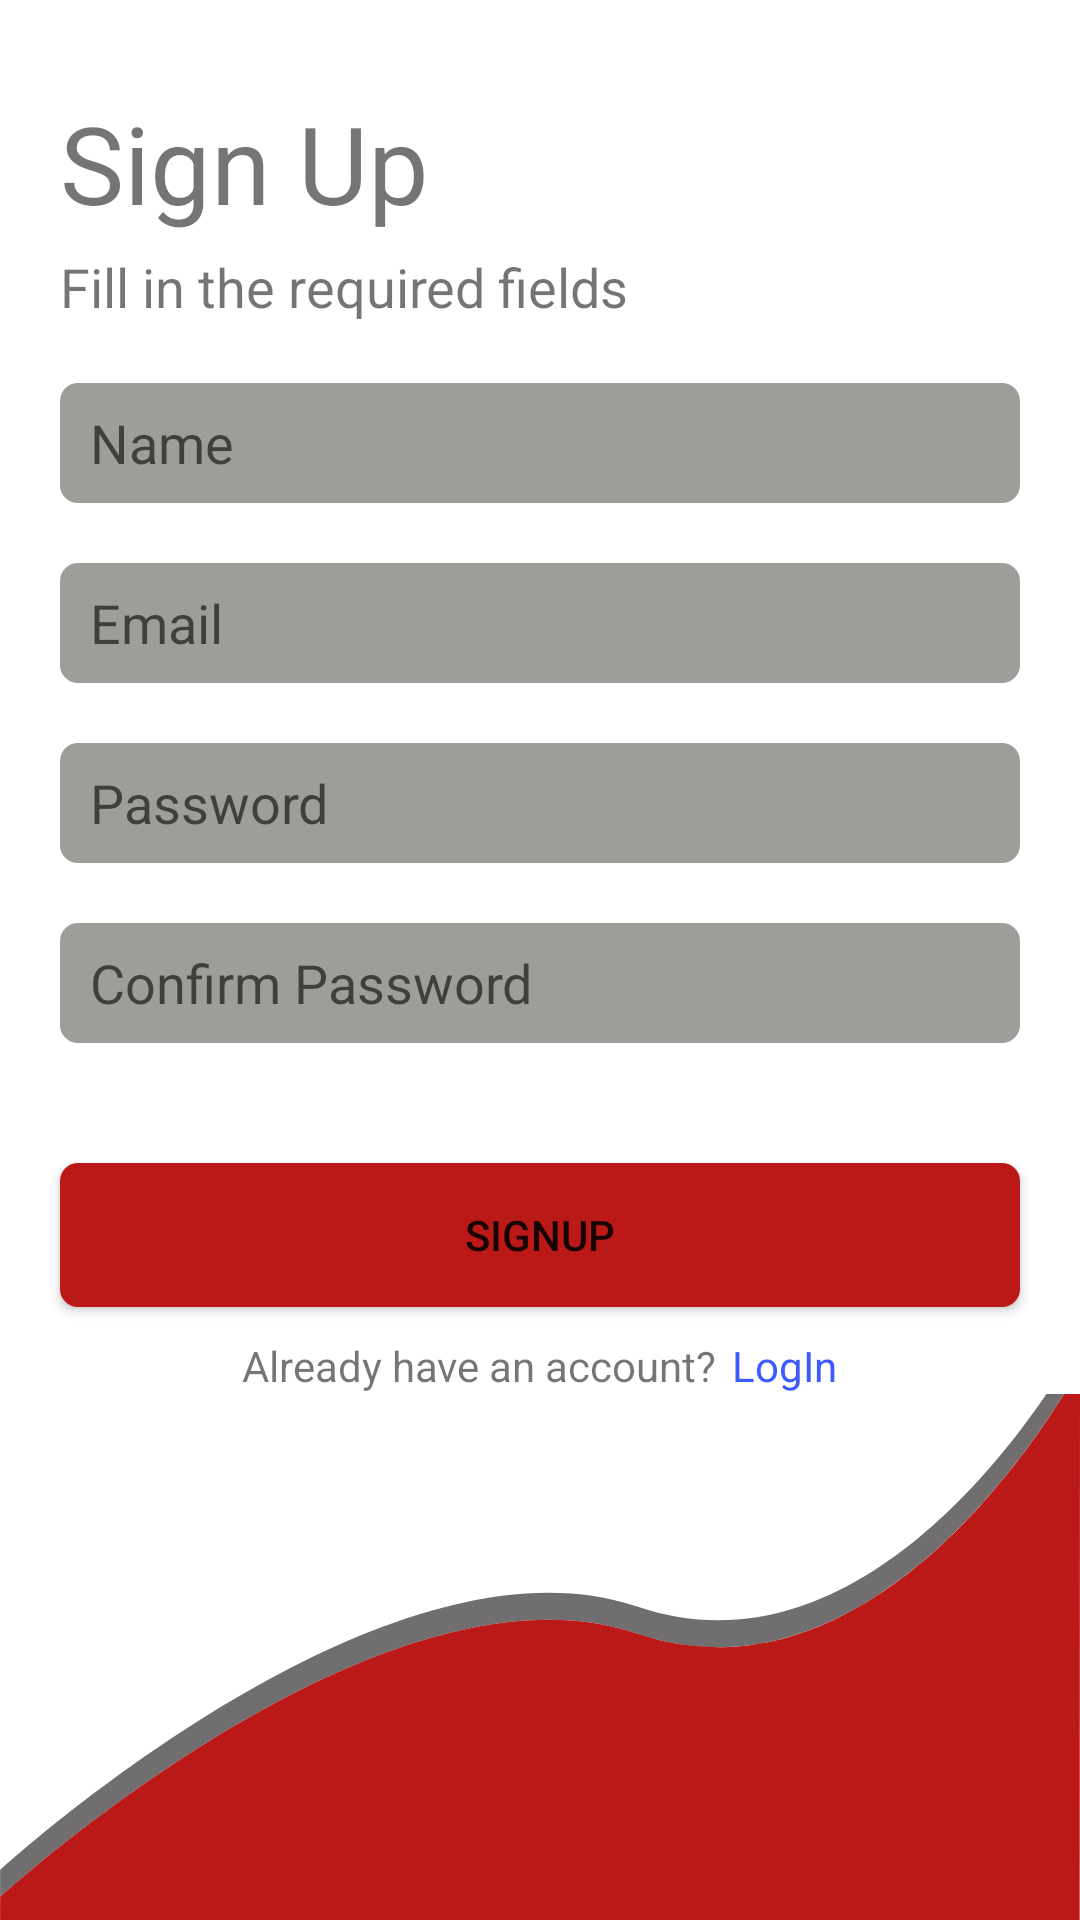

Android layout source for this screen:
<!-- AndroidManifest.xml: application theme Theme.TailorsApp -->
<!-- res/layout/activity_signup.xml -->
<?xml version="1.0" encoding="utf-8"?>
<LinearLayout xmlns:android="http://schemas.android.com/apk/res/android"
    xmlns:app="http://schemas.android.com/apk/res-auto"
    xmlns:tools="http://schemas.android.com/tools"
    android:layout_width="match_parent"
    android:layout_height="match_parent"
    android:orientation="vertical"
    android:theme="@style/NoActionBarTheme"
    tools:context=".LoginActivity">

    <TextView
        android:layout_width="wrap_content"
        android:layout_height="wrap_content"
        android:layout_marginStart="20dp"
        android:layout_marginLeft="20dp"
        android:layout_marginTop="30dp"
        android:layout_marginBottom="5dp"
        android:text="Sign Up"
        android:textSize="36dp" />

    <TextView
        android:id="@+id/textView2"
        android:layout_width="match_parent"
        android:layout_height="wrap_content"
        android:layout_marginStart="20dp"
        android:layout_marginLeft="20dp"
        android:text="Fill in the required fields"
        android:textSize="18sp" />

    <EditText
        android:id="@+id/etName"
        android:layout_width="match_parent"
        android:layout_height="wrap_content"
        android:layout_marginStart="20dp"
        android:layout_marginLeft="20dp"
        android:layout_marginTop="20dp"
        android:layout_marginEnd="20dp"
        android:layout_marginRight="20dp"
        android:background="@drawable/textview_background"
        android:ems="10"
        android:hint="Name"
        android:inputType="text"
        android:maxLines="1"
        android:paddingLeft="10dp" />

    <EditText
        android:id="@+id/etSignupEmail"
        android:layout_width="match_parent"
        android:layout_height="wrap_content"
        android:layout_marginStart="20dp"
        android:layout_marginLeft="20dp"
        android:layout_marginTop="20dp"
        android:layout_marginEnd="20dp"
        android:layout_marginRight="20dp"
        android:background="@drawable/textview_background"
        android:ems="10"
        android:hint="Email"
        android:inputType="text"
        android:maxLines="1"
        android:paddingLeft="10dp" />

    <EditText
        android:id="@+id/etSignupPassword"
        android:layout_width="match_parent"
        android:layout_height="wrap_content"
        android:layout_marginStart="20dp"
        android:layout_marginLeft="20dp"
        android:layout_marginTop="20dp"
        android:layout_marginEnd="20dp"
        android:layout_marginRight="20dp"
        android:background="@drawable/textview_background"
        android:ems="10"
        android:hint="Password"
        android:inputType="text"
        android:maxLines="1"
        android:paddingLeft="10dp" />

    <EditText
        android:id="@+id/etSignUpConfirmPassword"
        android:layout_width="match_parent"
        android:layout_height="wrap_content"
        android:layout_marginStart="20dp"
        android:layout_marginLeft="20dp"
        android:layout_marginTop="20dp"
        android:layout_marginEnd="20dp"
        android:layout_marginRight="20dp"
        android:background="@drawable/textview_background"
        android:ems="10"
        android:hint="Confirm Password"
        android:inputType="text"
        android:maxLines="1"
        android:paddingLeft="10dp" />

    <Button
        android:id="@+id/btnSignup"
        android:layout_width="match_parent"
        android:layout_height="wrap_content"
        android:layout_marginStart="20dp"
        android:layout_marginLeft="20dp"
        android:layout_marginTop="40dp"
        android:layout_marginEnd="20dp"
        android:layout_marginRight="20dp"
        android:background="@drawable/button_background"
        android:text="SignUp"
        app:backgroundTint="#bb1818" />

    <LinearLayout
        android:layout_width="wrap_content"
        android:layout_height="wrap_content"
        android:layout_gravity="center"
        android:layout_marginTop="10dp"
        android:orientation="horizontal">

        <TextView
            android:id="@+id/textView3"
            android:layout_width="wrap_content"
            android:layout_height="wrap_content"
            android:text="Already have an account?" />

        <TextView
            android:id="@+id/btnToLogin"
            android:layout_width="wrap_content"
            android:layout_height="wrap_content"
            android:layout_marginStart="5dp"
            android:layout_marginLeft="5dp"
            android:text="LogIn"
            android:textColor="#3D5AFE" />
    </LinearLayout>

    <RelativeLayout
        android:layout_width="match_parent"
        android:layout_height="match_parent"
        >

        <ImageView
            android:id="@+id/imageView"
            android:layout_width="match_parent"
            android:layout_height="wrap_content"
            android:layout_alignParentBottom="true"
            android:layout_gravity="bottom"
            android:scaleType="centerCrop"
            app:srcCompat="@drawable/ic_login_base"
            tools:ignore="VectorDrawableCompat" />
    </RelativeLayout>

</LinearLayout>
<!-- resources referenced by this layout -->
<resources>
  <!-- drawable button_background (drawable) -->
  <?xml version="1.0" encoding="utf-8"?>
  <shape xmlns:android="http://schemas.android.com/apk/res/android">
        <gradient android:startColor="#DDB53B" android:endColor="#6E460C"/>
        <corners android:radius="6dp"/>
  </shape>
  <!-- drawable ic_login_base: vector/xml drawable (drawable, 3774 chars, omitted) -->
  <!-- drawable textview_background (drawable) -->
  <?xml version="1.0" encoding="utf-8"?>
  <shape xmlns:android="http://schemas.android.com/apk/res/android">
  
      <solid android:color="#9E9D9A" />
      <corners android:radius="6dp"/>
       <size android:height="40dp" android:width="300dp"/>
  
  </shape>
  <style name="NoActionBarTheme" parent="Theme.MaterialComponents.DayNight.NoActionBar">
          <item name="windowActionBar">false</item>
          <item name="windowNoTitle">true</item>
      </style>
  <style name="Theme.TailorsApp" parent="Theme.MaterialComponents.DayNight.NoActionBar">
          
          <item name="colorPrimary">#DD1818</item>
          <item name="colorPrimaryVariant">#9E9D9A</item>
          <item name="colorOnPrimary">@color/white</item>
          
          <item name="colorSecondary">@color/teal_200</item>
          <item name="colorSecondaryVariant">@color/teal_700</item>
          <item name="colorOnSecondary">@color/black</item>
          
          <item name="android:statusBarColor" tools:targetApi="l">?attr/colorPrimaryVariant</item>
          
      </style>
  <!-- not gathered from this repository: default colours our renderer supplied (Android Studio template values) -->
  <color name="teal_200">#FF03DAC5</color>
  <color name="teal_700">#FF018786</color>
  <color name="black">#FF000000</color>
  <color name="white">#FFFFFFFF</color>
</resources>
